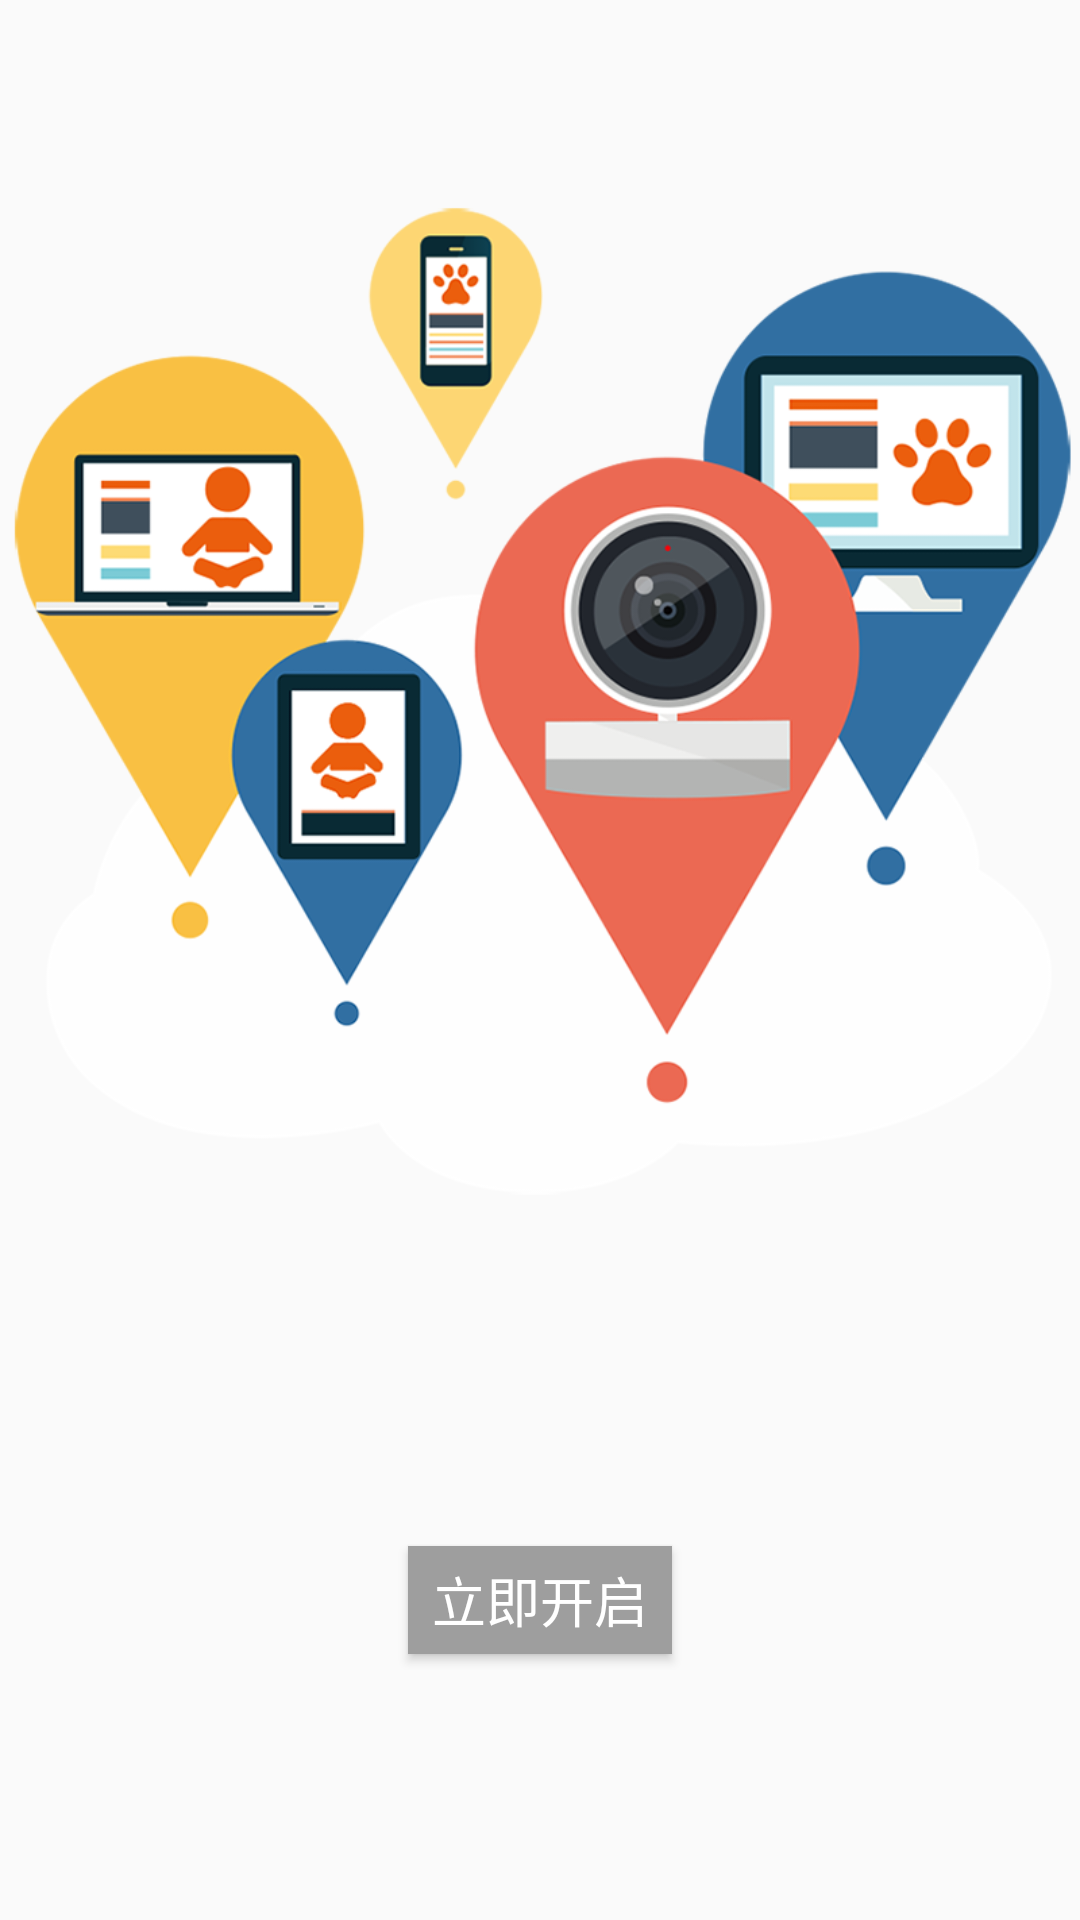

Here is an Android app screen rendered from its layout file. Give the layout XML and the strings, colors and styles it references.
<!-- AndroidManifest.xml: application theme AppNoActionBar -->
<!-- res/layout/layout_app_intro.xml -->
<LinearLayout
    xmlns:android="http://schemas.android.com/apk/res/android"
    android:layout_width="match_parent"
    android:layout_height="match_parent"
    android:orientation="vertical"
    >

    <ImageView
        android:id="@+id/iv_img"
        android:layout_width="wrap_content"
        android:layout_height="0dp"
        android:layout_gravity="center_horizontal"
        android:layout_weight="2"
        android:scaleType="fitEnd"
        android:src="@drawable/splash_iv_first"
        />

    
    <RelativeLayout
        android:layout_width="match_parent"
        android:layout_height="0dp"
        android:layout_weight="1">

        <TextView
            android:id="@+id/tv_desc"
            android:layout_width="wrap_content"
            android:layout_height="wrap_content"
            android:layout_centerHorizontal="true"
            android:layout_marginTop="10dp"
            android:gravity="center_horizontal"
            android:textColor="@color/grey_1000_w"
            android:textSize="18sp"/>

        <Button
            android:id="@+id/btn_launch"
            android:layout_width="wrap_content"
            android:layout_height="36dp"
            android:layout_centerInParent="true"
            android:background="@color/grey_500"
            android:onClick="goToMain"
            android:text="立即开启"
            android:textColor="@color/grey_1000_w"
            android:textSize="18sp"/>
    </RelativeLayout>

</LinearLayout>
<!-- resources referenced by this layout -->
<resources>
  <color name="grey_1000_w">#ffffff</color>
  <color name="grey_500">#9e9e9e</color>
  <!-- drawable splash_iv_first: png bitmap (drawable, 127645 bytes) -->
  <style name="AppNoActionBar" parent="Theme.AppCompat.DayNight.NoActionBar">
          
          
          <item name="windowActionBar">false</item>
          
          <item name="windowNoTitle">true</item>
      </style>
</resources>
